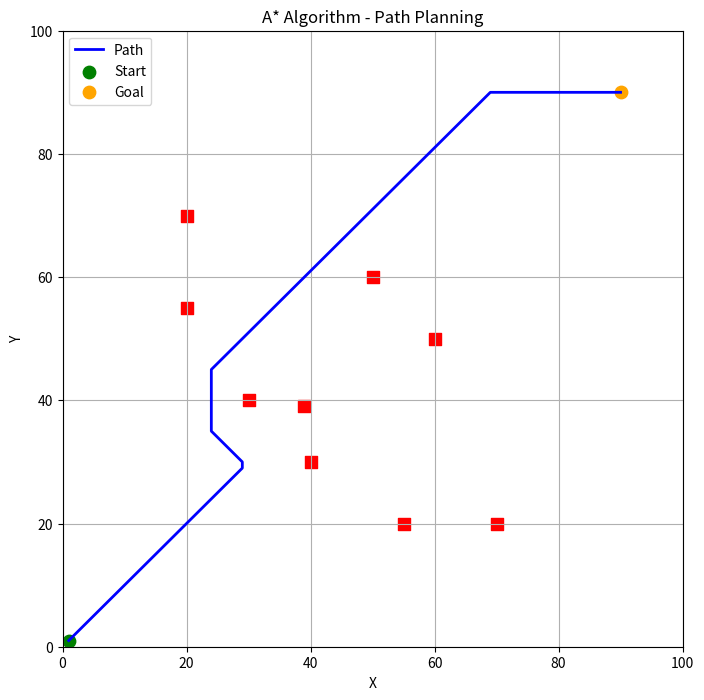

This chart was generated by the following Python code:
import heapq
import matplotlib.pyplot as plt


# Define the heuristic function (Manhattan distance)
def heuristic(node, goal):
    return abs(node[0] - goal[0]) + abs(node[1] - goal[1])


# Define the A* algorithm function
def astar(start, goal, obstacles, obstacle_threshold):
    open_set = []
    closed_set = set()
    came_from = {}

    # Initialize the start node
    g_score = {start: 0}
    f_score = {start: heuristic(start, goal)}
    heapq.heappush(open_set, (f_score[start], start))

    # A* algorithm loop
    while open_set:
        current = heapq.heappop(open_set)[1]

        # Check if the goal is reached
        if current == goal:
            path = []
            while current in came_from:
                path.append(current)
                current = came_from[current]
            path.append(start)
            path.reverse()
            return path

        closed_set.add(current)

        # Generate the neighboring nodes
        neighbors = []
        x, y = current
        possible_moves = [(x - 1, y), (x + 1, y), (x, y - 1), (x, y + 1),
                          (x - 1, y - 1), (x - 1, y + 1), (x + 1, y - 1), (x + 1, y + 1)]
        for neighbor in possible_moves:
            valid_neighbor = True

            # Check if the neighbor is within bounds
            if not (0 <= neighbor[0] < GRID_WIDTH and 0 <= neighbor[1] < GRID_HEIGHT):
                valid_neighbor = False

            # Check if the neighbor is too close to any obstacle
            for obstacle in obstacles:
                if abs(neighbor[0] - obstacle[0]) <= obstacle_threshold and abs(
                        neighbor[1] - obstacle[1]) <= obstacle_threshold:
                    valid_neighbor = False
                    break

            if valid_neighbor:
                neighbors.append(neighbor)

        for neighbor in neighbors:
            # Calculate the tentative g_score
            tentative_g_score = g_score[current] + 1

            if neighbor in closed_set and tentative_g_score >= g_score.get(neighbor, float('inf')):
                continue

            if tentative_g_score < g_score.get(neighbor, float('inf')) or neighbor not in [i[1] for i in open_set]:
                came_from[neighbor] = current
                g_score[neighbor] = tentative_g_score
                f_score[neighbor] = tentative_g_score + heuristic(neighbor, goal)
                heapq.heappush(open_set, (f_score[neighbor], neighbor))

    # If no path is found
    return None


# Define the dimensions of the grid
GRID_WIDTH = 100
GRID_HEIGHT = 100

# Define the start and goal coordinates
start = (1, 1)
goal = (90, 90)

# Define the coordinates of the obstacles
obstacles = [
    (30, 40),
    (40, 30),
    (50, 60),
    (60, 50),
    (70, 20),
    (20, 70),
    (20, 55),
    (55, 20),
    (39, 39)
]

# Define the distance threshold to avoid obstacles
obstacle_threshold = 5

# Find the path using A* algorithm
path = astar(start, goal, obstacles, obstacle_threshold)

# Visualize the grid, obstacles, and path
plt.figure(figsize=(8, 8))
plt.xlim(0, GRID_WIDTH)
plt.ylim(0, GRID_HEIGHT)
plt.title('A* Algorithm - Path Planning')
plt.xlabel('X')
plt.ylabel('Y')

# Plot the obstacles
for obstacle in obstacles:
    plt.scatter(obstacle[0], obstacle[1], color='red', marker='s', s=80)

# Plot the path if it exists
if path is not None:
    x_path, y_path = zip(*path)
    plt.plot(x_path, y_path, color='blue', linewidth=2, label='Path')
else:
    print("No path found.")

# Plot the start and goal positions
plt.scatter(start[0], start[1], color='green', marker='o', s=80, label='Start')
plt.scatter(goal[0], goal[1], color='orange', marker='o', s=80, label='Goal')

plt.legend()
plt.grid(True)
plt.show()
